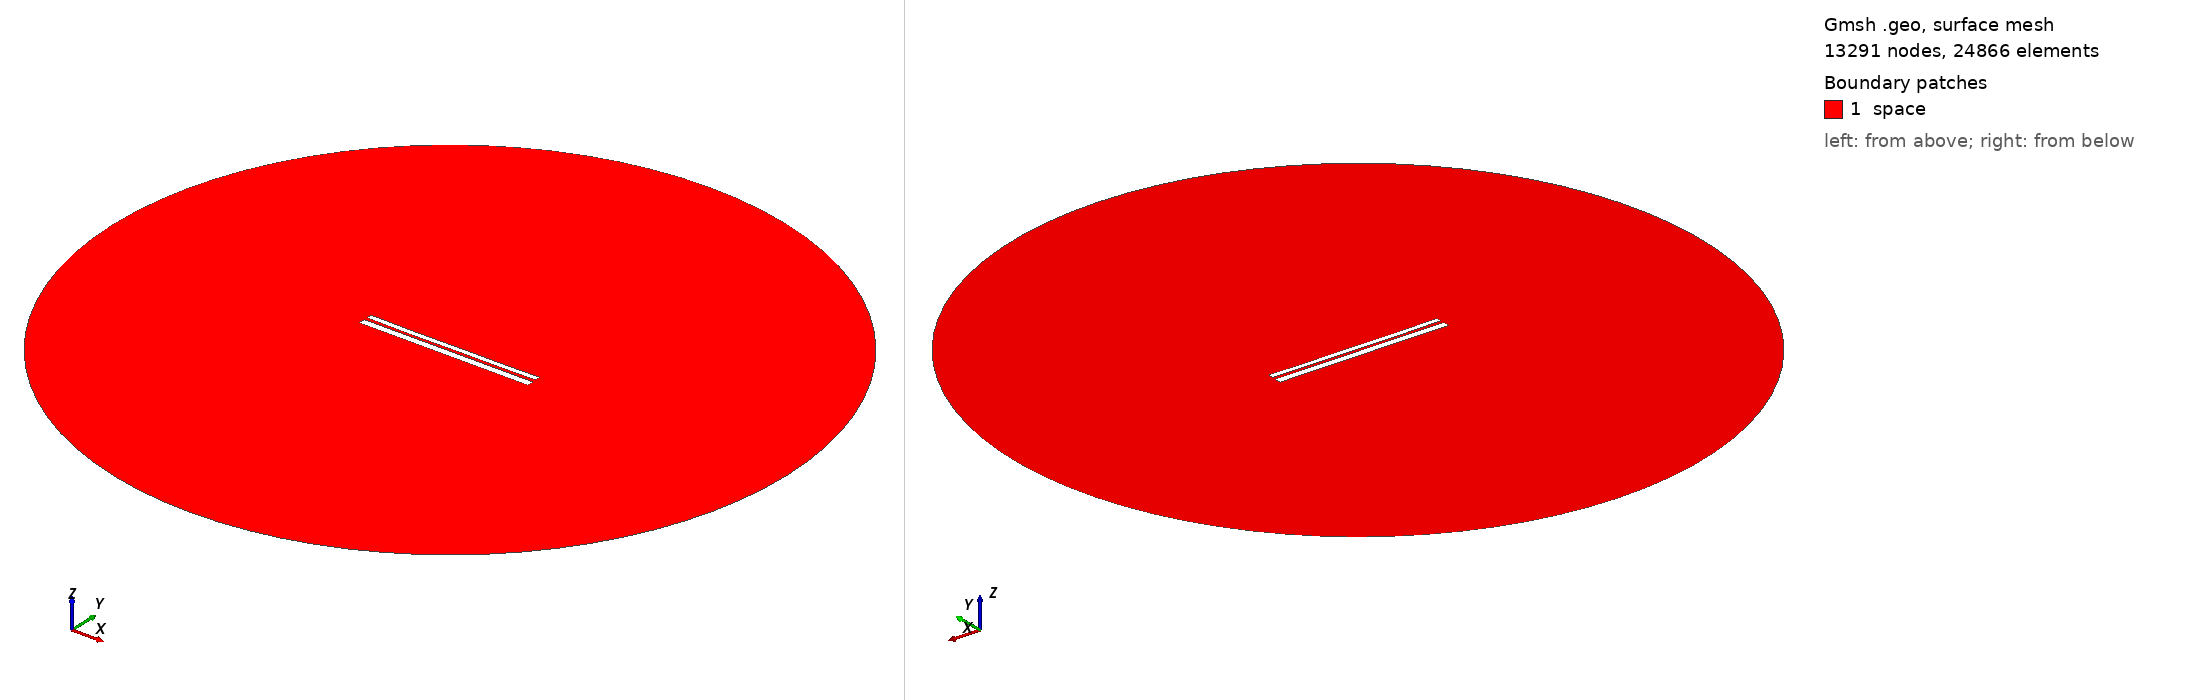

Gmsh geometry script, surface-meshed: 13291 nodes, 24866 surface elements. Boundary patches (legend numbers): 1 space. Left view from above one corner, right view from below the opposite corner. Legend entries are the model's physical surfaces. The drawing asked Gmsh for element sizes between 1% and 20% of the model's largest extent; the script's own settings can give other sizes.

=== 9507.geo (drawn) ===
//---------------------------------------
// Geometry kernel
//---------------------------------------

SetFactory("OpenCASCADE");



//---------------------------------------
// Parameters of the geometry
//---------------------------------------

// Overetch of the upper plate
overetch = 0.375;

// Distance between the plates
distance = 1.5;

// Discretization over the x axis (for the deformation)
nx = 50; 

// Length of the plate
L = 100 - overetch; 

// Number of modes
n = 4; 

// 1st mode coefficient
coeff(1) = -0.075;
beta(1) = 0.596864 * 3.1415926535 / L;

// 2nd mode coefficient
coeff(2) = -0.15;
beta(2) = 1.49418 * 3.1415926535 / L;

// 3rd mode coefficient
coeff(3) = -0.075;
beta(3) = 2.50025 * 3.1415926535 / L;

// 4th mode coefficient
coeff(4) = -0.075;
beta(4) = 3.49999 * 3.1415926535 / L;



//---------------------------------------
// Upper plate (deformed rectangle)
//---------------------------------------

// Coordiantes of the upper plate
xmin = -50;
xmax = 50 - overetch;

// Height of the upper plate
yheight = 4 - 2 * overetch;

// Indexes of the points
UpperID[] = {};
LowerID[] = {};
LeftID[] = {};
RightID[] = {};

// Point index
p = 1;

// Horizontal edges
For i In {1:nx}
    x = xmin + (i-1)*(xmax - xmin)/(nx-1);

    y_bottom = distance / 2 + overetch;
    For j In {1:n}
        C = (Cosh(beta(j)*L) + Cos(beta(j)*L)) / (Sinh(beta(j)*L) + Sin(beta(j)*L));
        y_bottom  = y_bottom + coeff(j) * (Cosh(beta(j)*(x+50)) - Cos(beta(j)*(x+50)) - C * (Sinh(beta(j)*(x+50)) - Sin(beta(j)*(x+50))));
    EndFor

    y_top = y_bottom + yheight;

    Point(p) = {x, y_top, 0, 1.0};
    UpperID[i] = p;
    p = p + 1;

    Point(p) = {x, y_bottom, 0, 1.0};
    LowerID[i] = p;
    p = p + 1;
EndFor

// Create point lists
UpperPts[] = {}; LowerPts[] = {};
For i In {1:nx}
  UpperPts[] += {UpperID[i]};
  LowerPts[] += {LowerID[i]};
EndFor

// Build splines
Spline(1) = {UpperPts[]};
Spline(2) = {LowerPts[]};
Line(3) = {LowerPts[nx-1], UpperPts[nx-1]};
Line(4) = {LowerPts[0], UpperPts[0]};

// Build the plane surface
Curve Loop(1) = {2, 3, -1, -4};
Plane Surface(1) = {1};



//---------------------------------------
// Lower plate (rectangle)
//---------------------------------------

// Vertices
Point(1001) = {-50, -1, 0, 1.0};
Point(1002) = { 50, -1, 0, 1.0};
Point(1003) = { 50,  -5, 0, 1.0};
Point(1004) = {-50,  -5, 0, 1.0};

// Edges
Line(5) = {1001, 1002};
Line(6) = {1002, 1003};
Line(7) = {1003, 1004};
Line(8) = {1004, 1001};

// Plane surface
Line Loop(2) = {5, 6, 7, 8};
Plane Surface(2) = {2}; 



//---------------------------------------
// Outer (fictious) boundary
//---------------------------------------

// Points
Point(1005) = {0, 0, 0};       // Center
Point(1006) = {200, 0, 0};     // Start point
Point(1007) = {0, 200, 0};     // 90 degrees
Point(1008) = {-200, 0, 0};    // 180 degrees
Point(1009) = {0, -200, 0};    // 270 degrees

// Circle arcs (each needs start, center, end)
Circle(9) = {1006, 1005, 1007};
Circle(10) = {1007, 1005, 1008};
Circle(11) = {1008, 1005, 1009};
Circle(12) = {1009, 1005, 1006};

// Plane surface for the entire domain
Curve Loop(3) = {9, 10, 11, 12};
Surface(3) = {3};

// Subtract the plates from the whole domain to obtain the actual domain where we want to solve the equations
BooleanDifference{ Surface{3}; Delete; }{ Surface{1}; Surface{2}; Delete; }




//---------------------------------------
// Transfinite Lines/Curves
//---------------------------------------

// Set the number of points on the boundaries
r = 7;

// Plates
Transfinite Curve {1, 2} = 50*r Using Progression 1;
Transfinite Curve {3, 4} = 2*r Using Progression 1;
Transfinite Line {5, 7} = 50*r Using Progression 1;
Transfinite Line {6, 8} = 2*r Using Progression 1;

// Outer boundary
Transfinite Line {9, 10, 11, 12} = 20 Using Progression 1;



//---------------------------------------
// Physical groups
//---------------------------------------                

// Physical curves (boundaries)
Physical Line("force_segment", 10) = {2};
Physical Line("upper_plate", 11) = {1, 3, 4};
Physical Line("lower_plate", 12) = {5, 6, 7, 8};
Physical Line("boundary", 20) = {9, 10, 11, 12};

// Physical Surfaces
Physical Surface("space", 30) = {3};



//---------------------------------------
// 6. Generate the Mesh
//---------------------------------------

// 2D mesh generation
Mesh 2;
